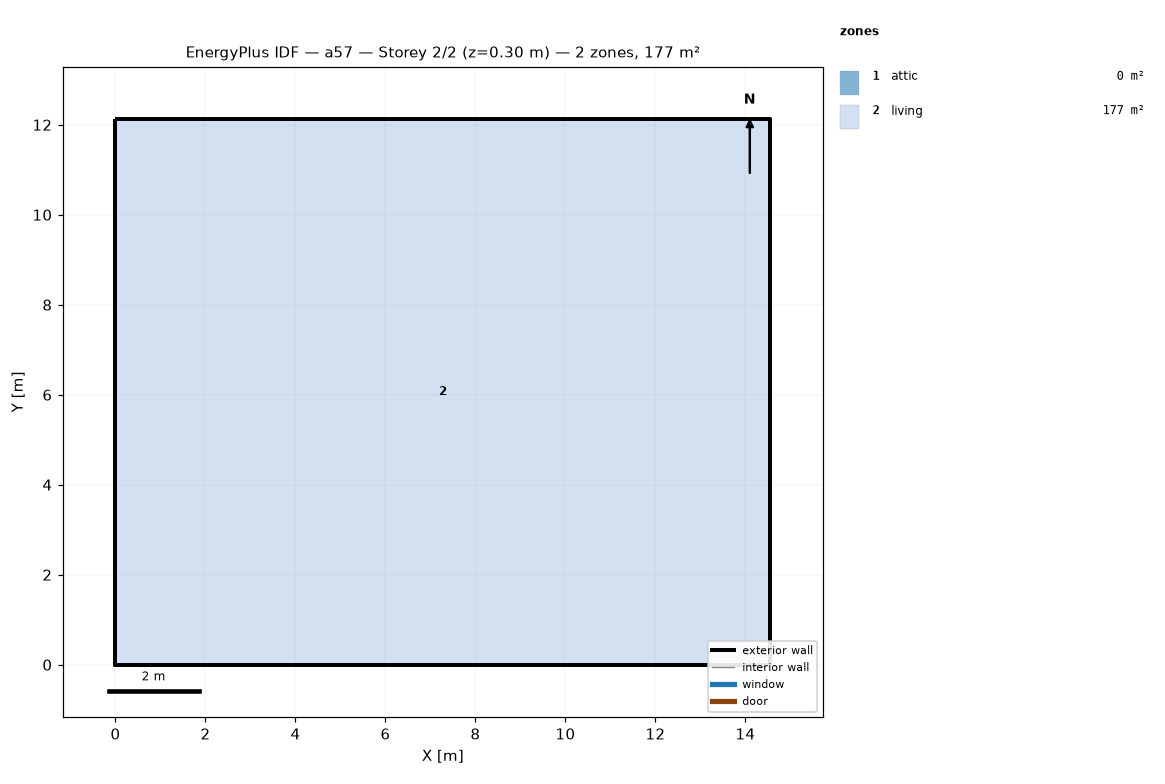
=== STOREY PLAN SPEC (per zone: floor XY polygon, exterior-wall plan segments, windows/doors) ===
zone 1: attic  (0.0 m²)
  exterior wall: (14.55, 0.00) – (14.55, 12.13) – (14.55, 6.06)  [18.2 m]
  exterior wall: (0.00, 12.13) – (0.00, 0.00) – (0.00, 6.06)  [18.2 m]
zone 2: living  (176.5 m²)
  floor: (0.00, 0.00) (0.00, 12.13) (14.55, 12.13) (14.55, 0.00)
  exterior wall: (0.00, 0.00) – (14.55, 0.00)  [14.6 m]
  exterior wall: (14.55, 0.00) – (14.55, 12.13)  [12.1 m]
  exterior wall: (14.55, 12.13) – (0.00, 12.13)  [14.6 m]
  exterior wall: (0.00, 12.13) – (0.00, 0.00)  [12.1 m]

=== DERIVED (storey summary) ===
Building: a57
Storey: 2 of 2  (floor level z = 0.30 m)
Storey gross floor area: 176.5 m²
Zones on this storey: 2
  - attic: floor 0.0 m²; exterior wall 36.4 m (24.5 m²); WWR 0.0%
  - living: floor 176.5 m²; exterior wall 53.4 m (146.4 m²); WWR 0.0%
Zone adjacency: (none detected)